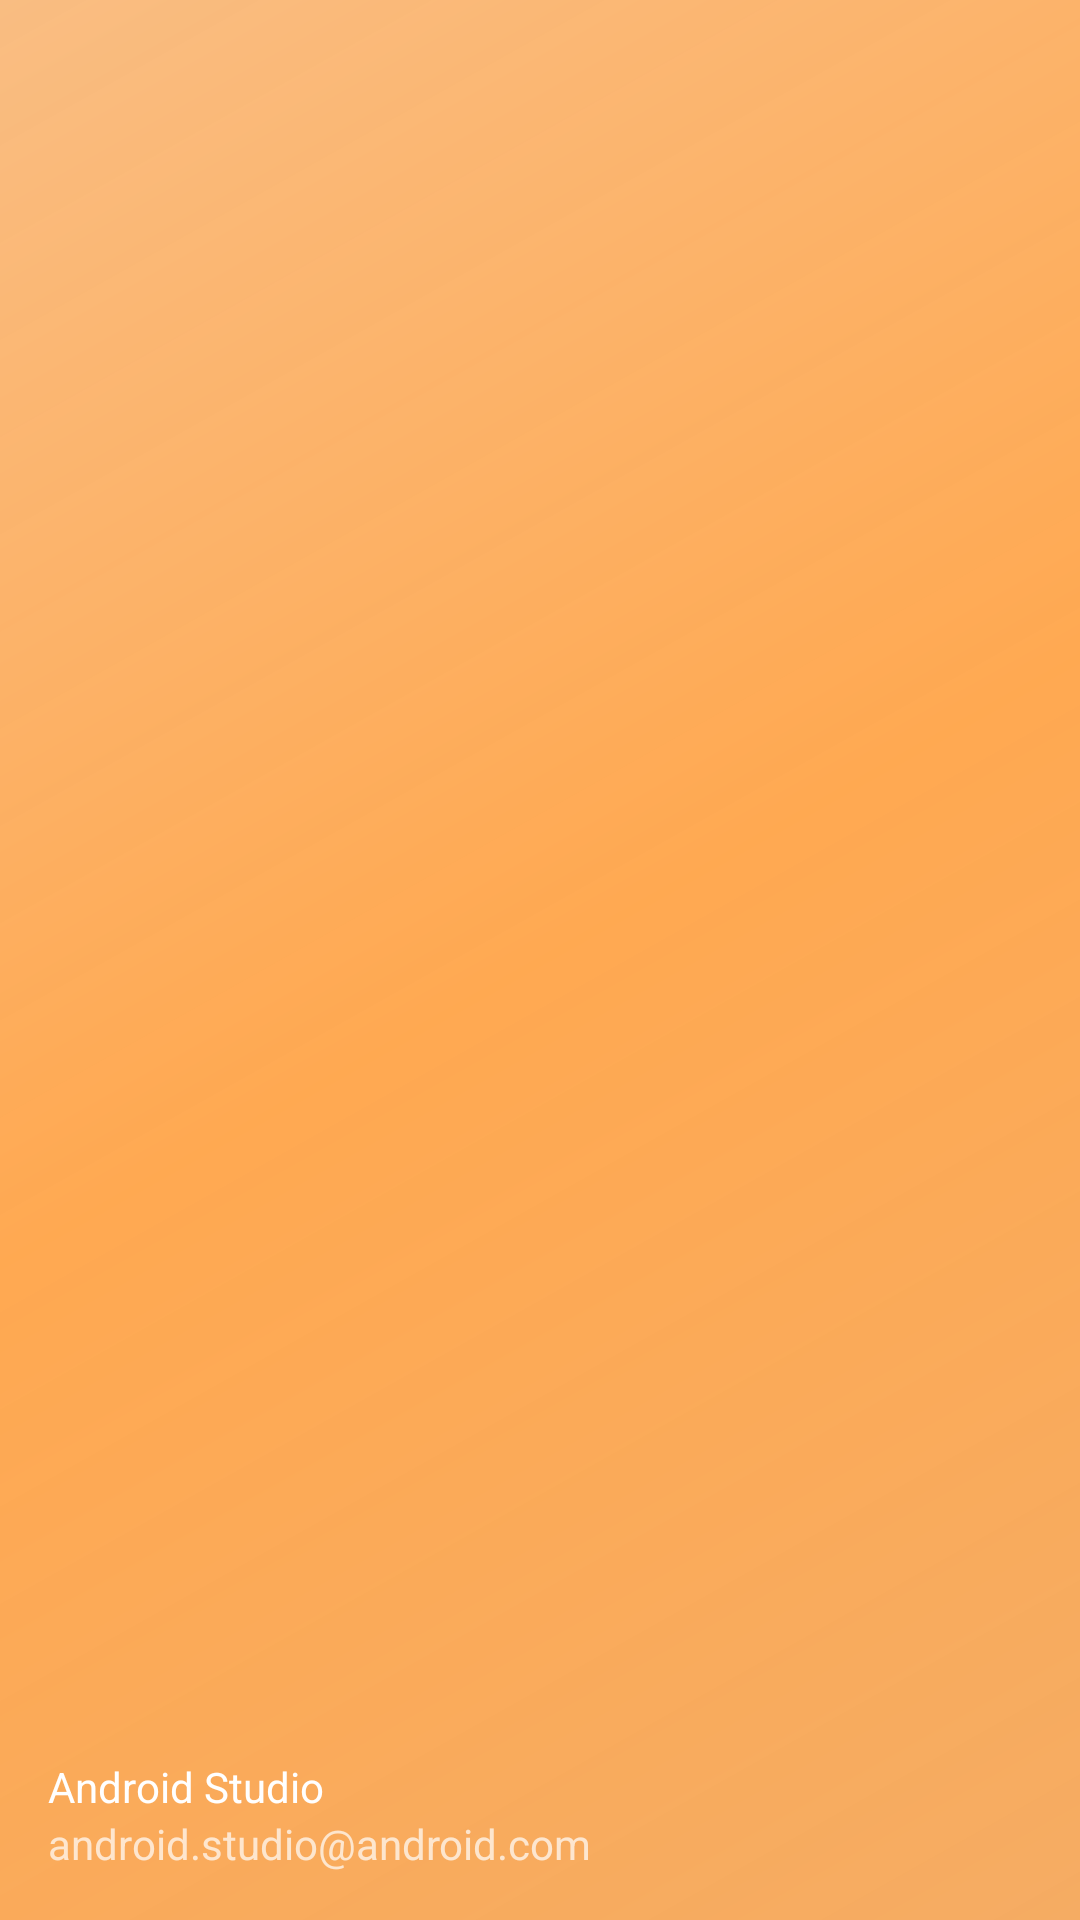

This screen was rendered from an Android layout file. Write that file and the resources it references.
<!-- AndroidManifest.xml: application theme Theme.Intelimall -->
<!-- res/layout/nav_header_main.xml -->
<?xml version="1.0" encoding="utf-8"?>
<LinearLayout xmlns:android="http://schemas.android.com/apk/res/android"
    xmlns:app="http://schemas.android.com/apk/res-auto"
    android:layout_width="match_parent"
    android:layout_height="@dimen/nav_header_height"
    android:background="@drawable/side_nav_bar"
    android:gravity="bottom"
    android:orientation="vertical"
    android:paddingLeft="@dimen/activity_horizontal_margin"
    android:paddingTop="@dimen/activity_vertical_margin"
    android:paddingRight="@dimen/activity_horizontal_margin"
    android:paddingBottom="@dimen/activity_vertical_margin"
    android:theme="@style/ThemeOverlay.AppCompat.Dark">

    <ImageView
        android:id="@+id/imageView"
        android:layout_width="80dp"
        android:layout_height="80dp"
        android:contentDescription="@string/nav_header_desc"
        android:paddingTop="@dimen/nav_header_vertical_spacing"
        app:srcCompat="@drawable/mock_user" />

    <TextView
        android:id="@+id/navName"
        android:layout_width="match_parent"
        android:layout_height="wrap_content"
        android:paddingTop="@dimen/nav_header_vertical_spacing"
        android:text="@string/nav_header_title"
        android:textAppearance="@style/TextAppearance.AppCompat.Body1" />

    <TextView
        android:id="@+id/navEmail"
        android:layout_width="wrap_content"
        android:layout_height="wrap_content"
        android:text="@string/nav_header_subtitle" />
</LinearLayout>
<!-- resources referenced by this layout -->
<resources>
  <dimen name="activity_horizontal_margin">16dp</dimen>
  <dimen name="activity_vertical_margin">16dp</dimen>
  <dimen name="nav_header_height">176dp</dimen>
  <dimen name="nav_header_vertical_spacing">8dp</dimen>
  <!-- drawable side_nav_bar (drawable) -->
  <shape xmlns:android="http://schemas.android.com/apk/res/android"
      android:shape="rectangle">
      <gradient
          android:angle="135"
          android:centerColor="#F2FFA448"
          android:endColor="#F9BD82"
          android:startColor="#F5AC63"
          android:type="linear" />
  </shape>
  <string name="nav_header_desc">Navigation header</string>
  <string name="nav_header_subtitle">android.studio@android.com</string>
  <string name="nav_header_title">Android Studio</string>
  <style name="Theme.Intelimall" parent="Theme.MaterialComponents.Light.NoActionBar">
          
          <item name="colorPrimary">@color/purple_500</item>
          <item name="colorPrimaryVariant">@color/purple_700</item>
          <item name="colorOnPrimary">@color/white</item>
          
          <item name="colorSecondary">@color/teal_200</item>
          <item name="colorSecondaryVariant">@color/teal_700</item>
          <item name="colorOnSecondary">@color/black</item>
          
          //<item name="android:statusBarColor" tools:targetApi="l">?attr/colorPrimaryVariant</item>
          
      </style>
  <color name="purple_500">#FF9800</color>
  <color name="purple_700">#FF9800</color>
  <color name="white">#FFFFFFFF</color>
  <color name="teal_200">#FF03DAC5</color>
  <color name="teal_700">#FF018786</color>
  <color name="black">#FF000000</color>
</resources>
